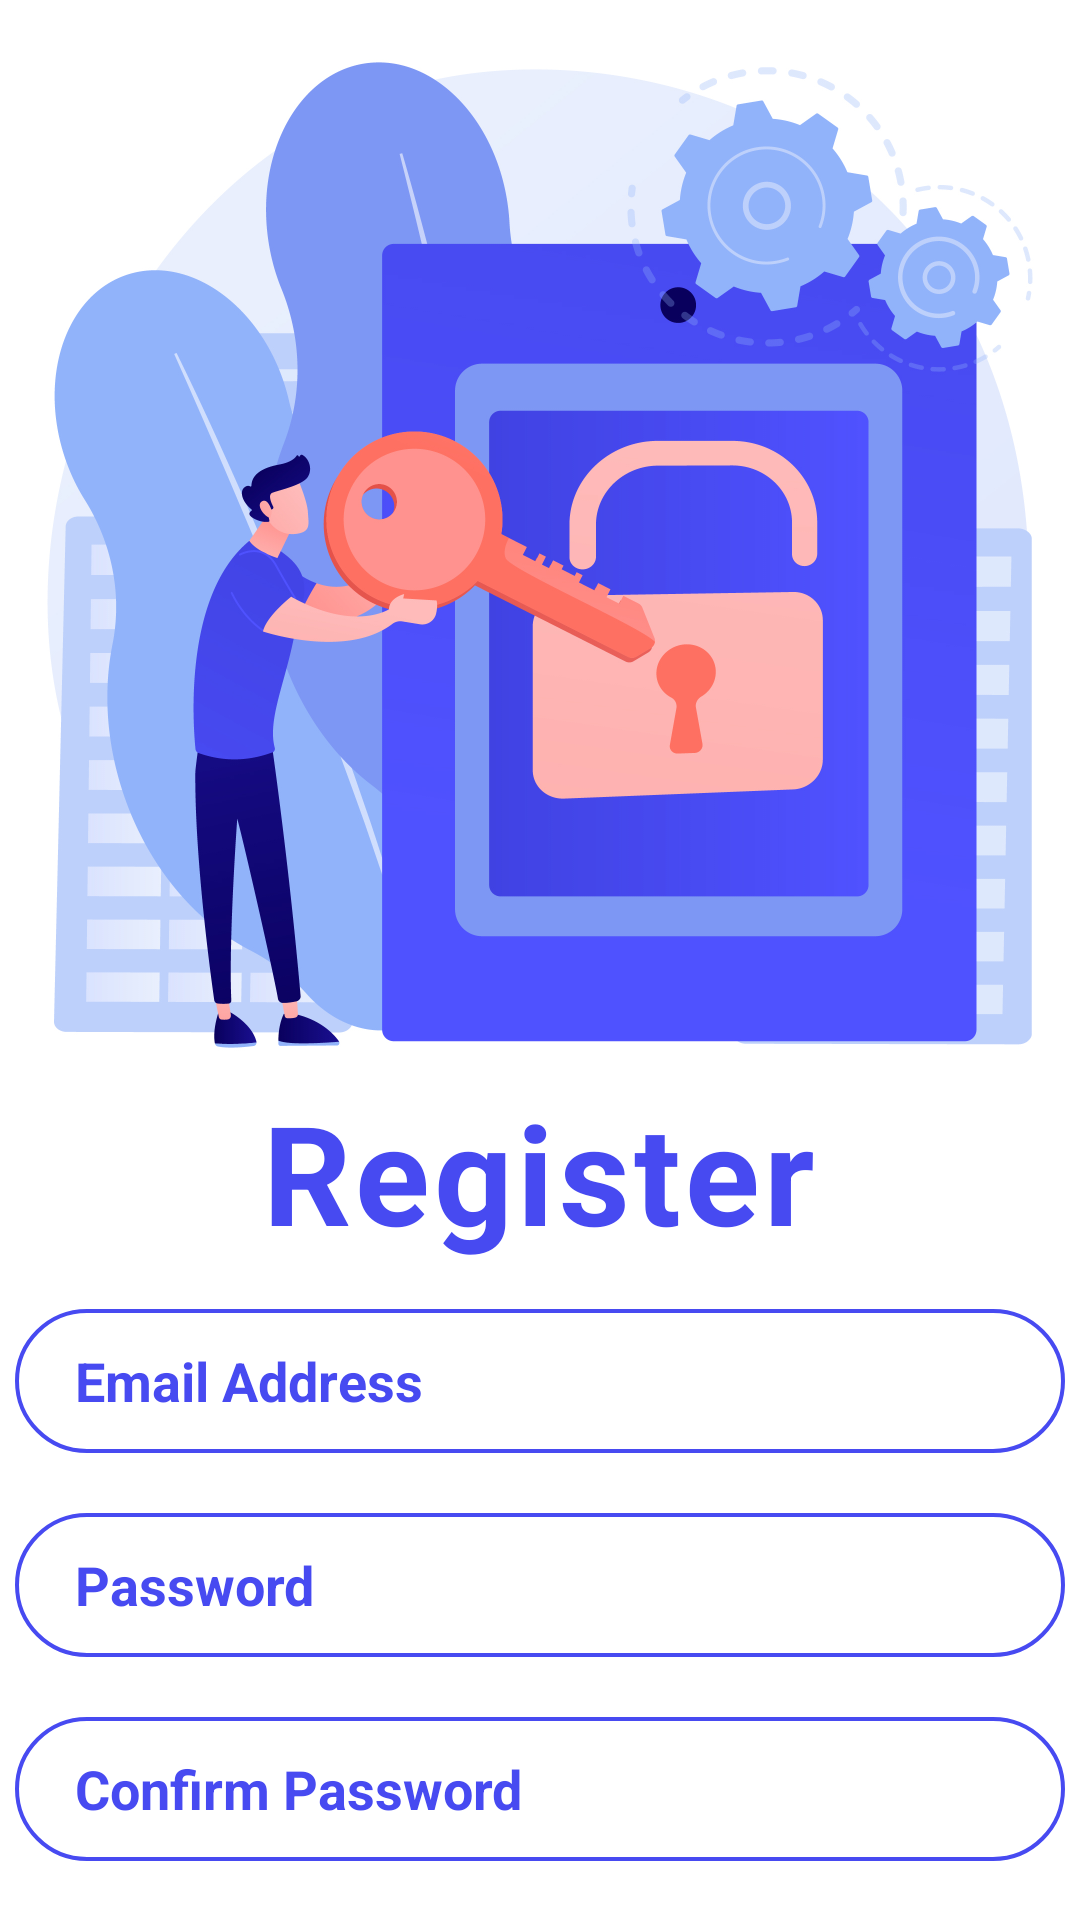

Reconstruct the res/layout file that produces this screen, plus the resources it refers to.
<!-- AndroidManifest.xml: application theme Theme.LoginAndRegisterApp -->
<!-- res/layout/activity_main_register.xml -->
<?xml version="1.0" encoding="utf-8"?>
<LinearLayout xmlns:android="http://schemas.android.com/apk/res/android"
    xmlns:app="http://schemas.android.com/apk/res-auto"
    xmlns:tools="http://schemas.android.com/tools"
    android:layout_width="match_parent"
    android:layout_height="match_parent"
    android:gravity="center_horizontal"
    android:orientation="vertical"
    tools:context=".MainActivityRegister">

    <ImageView
        android:layout_width="500dp"
        android:layout_height="350dp"
        android:src="@drawable/img_principal"
        android:layout_marginTop="10dp"/>

    <TextView
        android:layout_width="wrap_content"
        android:layout_height="wrap_content"
        android:letterSpacing="0.03"
        android:text="@string/txt_register"
        android:textAlignment="center"
        android:textColor="@color/TextBlue"
        android:textSize="46sp"
        android:textStyle="bold" />

    <EditText
        android:id="@+id/edt_email_address"
        android:layout_width="350dp"
        android:layout_height="48dp"
        android:layout_marginTop="15dp"
        android:background="@drawable/forget"
        android:drawableStart="@drawable/ic_email"
        android:drawablePadding="10dp"
        android:drawableTint="@color/TextBlue"
        android:hint="@string/txt_email_address"
        android:inputType="textEmailAddress"
        android:paddingStart="20dp"
        android:textColorHint="@color/TextBlue"
        android:textStyle="bold"
        tools:ignore="RtlSymmetry" />

    <EditText
        android:id="@+id/edt_password"
        android:layout_width="350dp"
        android:layout_height="48dp"
        android:layout_marginTop="20dp"
        android:background="@drawable/forget"
        android:drawableStart="@drawable/ic_lock"
        android:drawablePadding="10dp"
        android:drawableTint="@color/TextBlue"
        android:hint="@string/txt_password"
        android:inputType="textPassword"
        android:paddingStart="20dp"
        android:textColorHint="@color/TextBlue"
        android:textStyle="bold"
        tools:ignore="RtlSymmetry" />

    <EditText
        android:id="@+id/edt_confirm_password"
        android:layout_width="350dp"
        android:layout_height="48dp"
        android:layout_marginTop="20dp"
        android:background="@drawable/forget"
        android:drawableStart="@drawable/ic_lock"
        android:drawablePadding="10dp"
        android:drawableTint="@color/TextBlue"
        android:hint="@string/txt_confirm_password"
        android:inputType="textPassword"
        android:paddingStart="20dp"
        android:textColorHint="@color/TextBlue"
        android:textStyle="bold"
        tools:ignore="RtlSymmetry" />

    <Button
        android:id="@+id/btn_register"
        android:layout_width="350dp"
        android:layout_height="50dp"
        android:layout_marginTop="20dp"
        android:background="@drawable/button"
        android:text="@string/txt_register"
        android:textAlignment="center"
        android:textColor="@color/white"
        android:textSize="20sp"
        android:textStyle="bold" />

    <TextView
        android:id="@+id/txt_login_register"
        android:layout_width="wrap_content"
        android:layout_height="wrap_content"
        android:layout_marginTop="10dp"
        android:gravity="center"
        android:text="@string/txt_have_account"
        android:textAlignment="center"
        android:textColor="@color/TextBlue"
        android:textSize="18sp"
        android:textStyle="bold"
        android:layout_marginBottom="3dp"/>

</LinearLayout>
<!-- resources referenced by this layout -->
<resources>
  <color name="TextBlue">#474af1</color>
  <color name="white">#FFFFFFFF</color>
  <!-- drawable button (drawable) -->
  <shape xmlns:android="http://schemas.android.com/apk/res/android">
      <solid android:color="@color/TextBlue" />
      <stroke android:width="1dp" android:color="@color/TextBlue" />
      <padding android:left="10dp" android:top="10dp" android:right="10dp" android:bottom="10dp" />
      <corners android:radius="40dp" />
  </shape>
  <!-- drawable forget (drawable) -->
  <shape xmlns:android="http://schemas.android.com/apk/res/android">
      <stroke android:width="1.3dp" android:color="@color/TextBlue" />
      <padding android:left="10dp" android:top="10dp" android:right="10dp" android:bottom="10dp" />
      <corners android:radius="40dp" />
  </shape>
  <!-- drawable img_principal: jpg bitmap (drawable, 580772 bytes) -->
  <string name="txt_confirm_password">Confirm Password</string>
  <string name="txt_email_address">Email Address</string>
  <string name="txt_have_account">Already have an account? Sign In</string>
  <string name="txt_password">Password</string>
  <string name="txt_register">Register</string>
  <style name="Theme.LoginAndRegisterApp" parent="Theme.MaterialComponents.DayNight.NoActionBar">
          
          <item name="colorPrimary">@color/purple_500</item>
          <item name="colorPrimaryVariant">@color/purple_700</item>
          <item name="colorOnPrimary">@color/white</item>
          
          <item name="colorSecondary">@color/teal_200</item>
          <item name="colorSecondaryVariant">@color/teal_700</item>
          <item name="colorOnSecondary">@color/black</item>
          
          <item name="android:statusBarColor">?attr/colorPrimaryVariant</item>
          
      </style>
  <color name="purple_500">#FF6200EE</color>
  <color name="purple_700">#FF3700B3</color>
  <color name="teal_200">#FF03DAC5</color>
  <color name="teal_700">#FF018786</color>
  <color name="black">#FF000000</color>
</resources>
